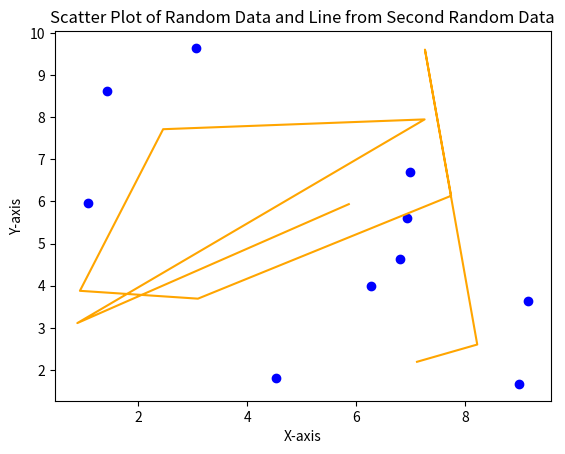

The script that saved this image:
#### Excersise 3
# [redacted]
# [redacted]
#################################

import matplotlib.pyplot as plt
import random

# plot 10 randomly selected datapoints with a range between 0 and 10 into a diagram
points = 10
x = [random.uniform(0, 10) for i in range(points)]
y = [random.uniform(0, 10) for i in range(points)]

#  plotthe datapoints as dots
plt.scatter(x, y, label='Random Data', color='blue', marker='o')

# plot seacond 10 random datapoints
x2 = [random.uniform(0, 10) for i in range(points)]
y2 = [random.uniform(0, 10) for i in range(points)]

# plot a line for the seond randomly generated data datapoints
plt.plot(x2, y2, label='Second Random Data', color='orange')

# add labels to the x- and y-axis and a title
plt.title('Scatter Plot of Random Data and Line from Second Random Data')
plt.xlabel('X-axis')
plt.ylabel('Y-axis')

# save the resulting plot as a png-file
plt.savefig('ten_random_dots_plot.png')
